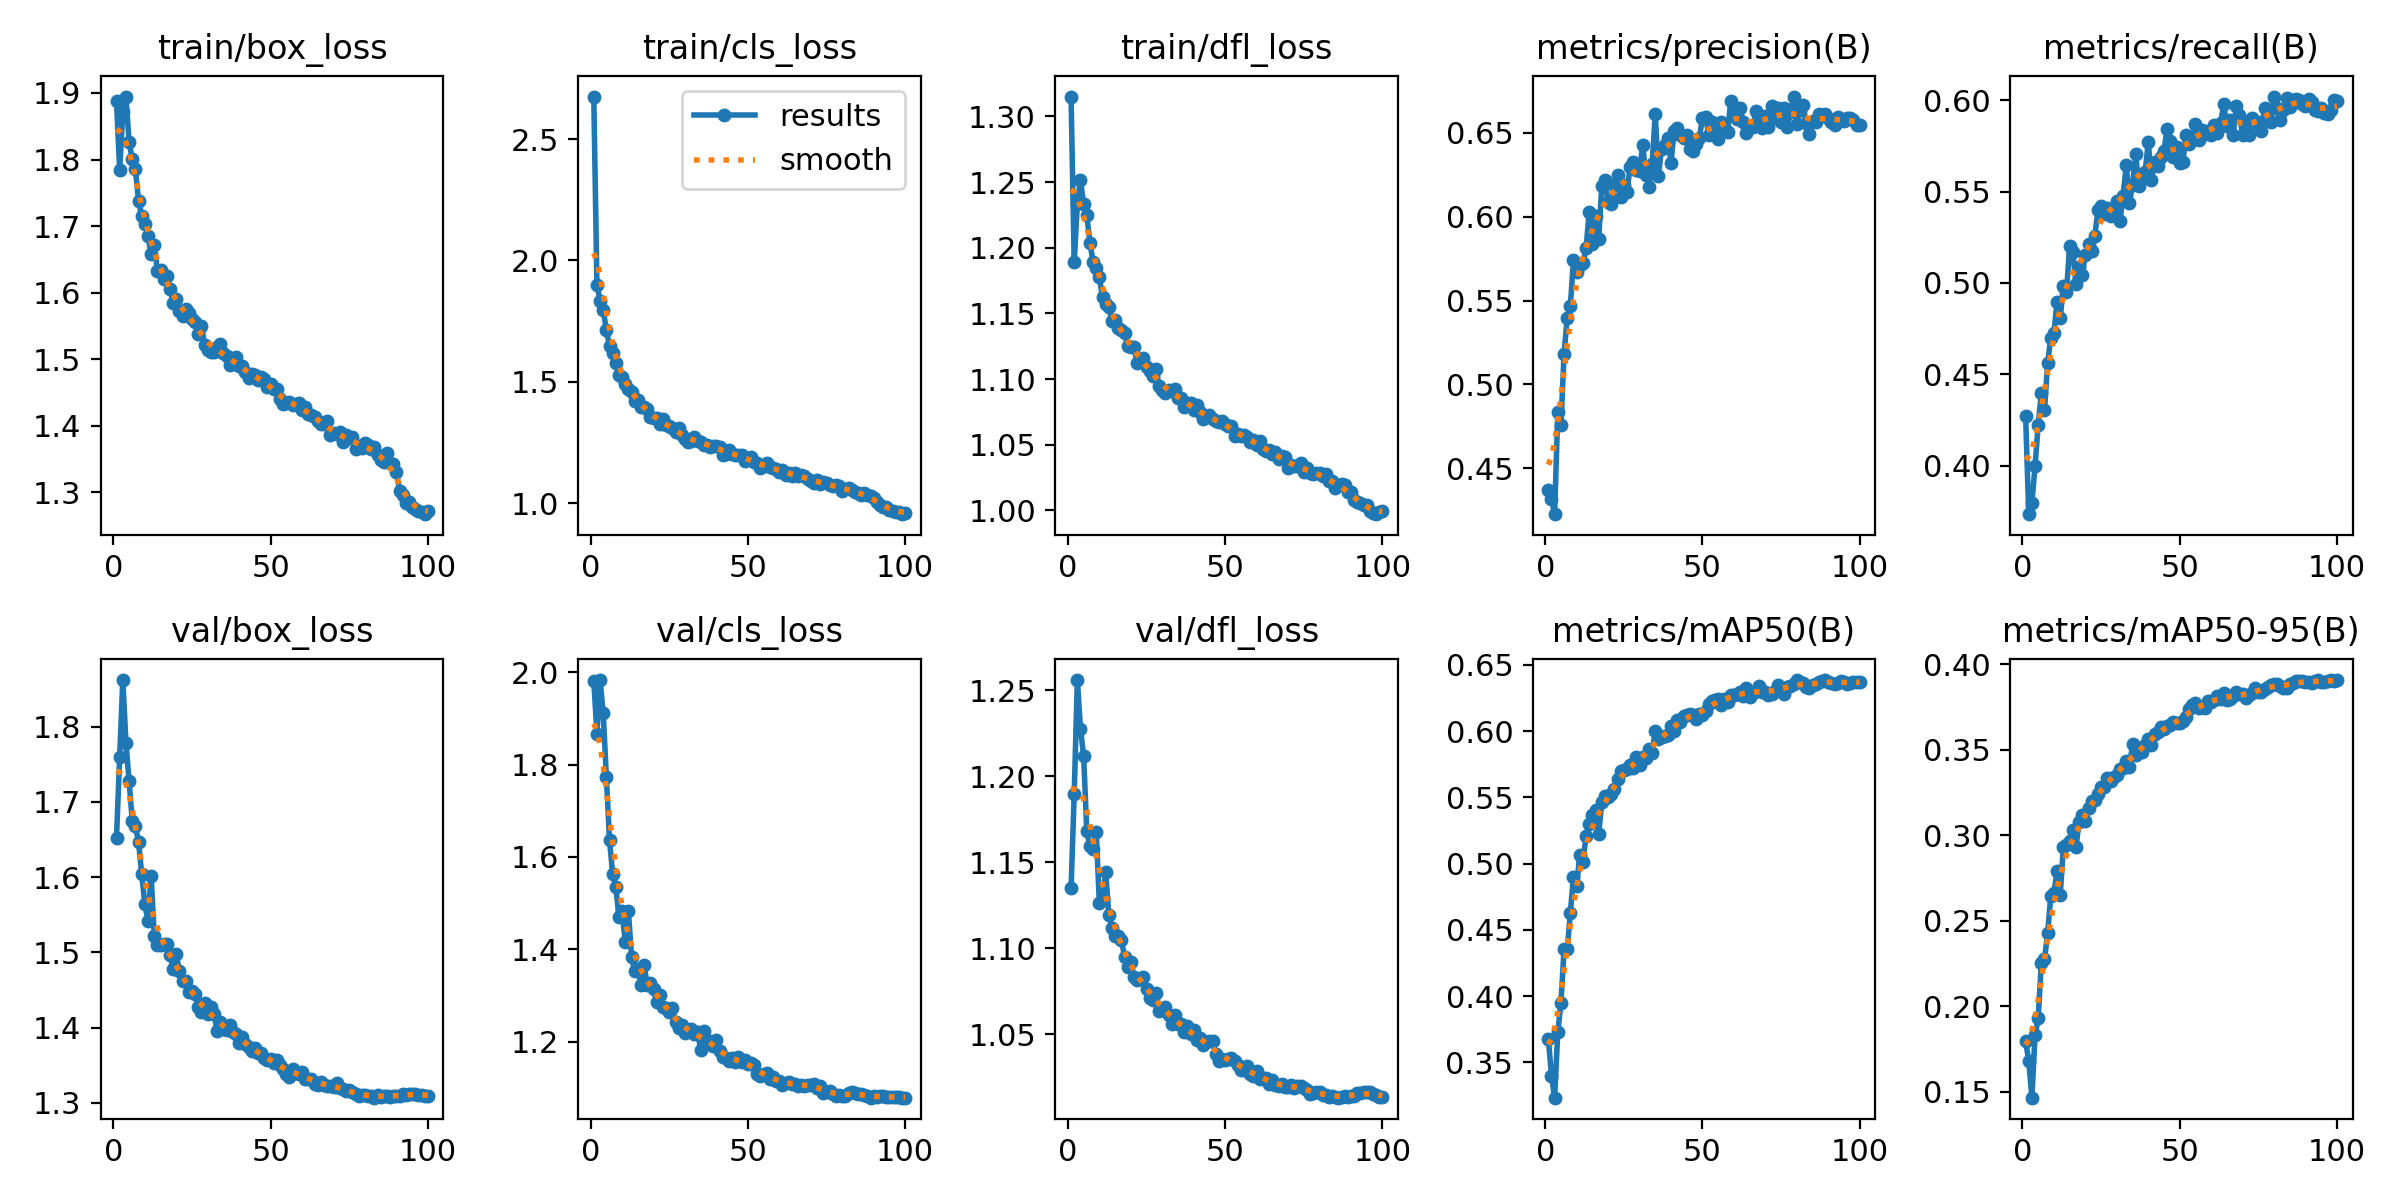

The file beside this chart, header and first rows:
epoch, time, train/box_loss, train/cls_loss, train/dfl_loss, metrics/precision(B), metrics/recall(B), metrics/mAP50(B), metrics/mAP50-95(B), val/box_loss, val/cls_loss, val/dfl_loss, lr/pg0, lr/pg1, lr/pg2
1, 58.54, 1.888, 2.675, 1.315, 0.4369, 0.4274, 0.3677, 0.1794, 1.653, 1.981, 1.135, 0.003326, 0.003326, 0.003326
2, 115.1, 1.784, 1.899, 1.189, 0.4315, 0.3735, 0.3401, 0.1682, 1.759, 1.867, 1.19, 0.006593, 0.006593, 0.006593
3, 169.8, 1.871, 1.834, 1.234, 0.4227, 0.3797, 0.3234, 0.1466, 1.862, 1.983, 1.256, 0.009794, 0.009794, 0.009794
4, 224.3, 1.895, 1.797, 1.251, 0.4835, 0.3997, 0.3727, 0.183, 1.779, 1.912, 1.227, 0.009703, 0.009703, 0.009703
5, 277.8, 1.827, 1.711, 1.233, 0.4756, 0.4225, 0.3945, 0.1929, 1.728, 1.773, 1.212, 0.009604, 0.009604, 0.009604
6, 331.7, 1.801, 1.648, 1.225, 0.5183, 0.4397, 0.4354, 0.2256, 1.675, 1.636, 1.168, 0.009505, 0.009505, 0.009505
7, 384.9, 1.786, 1.616, 1.204, 0.5397, 0.4302, 0.4353, 0.2274, 1.668, 1.563, 1.159, 0.009406, 0.009406, 0.009406
8, 438.7, 1.738, 1.575, 1.189, 0.5468, 0.456, 0.4627, 0.2427, 1.647, 1.535, 1.158, 0.009307, 0.009307, 0.009307
9, 492.5, 1.715, 1.529, 1.185, 0.5744, 0.47, 0.4902, 0.2646, 1.605, 1.47, 1.168, 0.009208, 0.009208, 0.009208
10, 546.3, 1.703, 1.52, 1.178, 0.567, 0.4726, 0.4832, 0.2663, 1.565, 1.482, 1.126, 0.009109, 0.009109, 0.009109
11, 599.9, 1.685, 1.49, 1.162, 0.5709, 0.4898, 0.5065, 0.2791, 1.542, 1.416, 1.128, 0.00901, 0.00901, 0.00901
12, 653.5, 1.658, 1.47, 1.158, 0.5723, 0.4806, 0.5015, 0.2651, 1.602, 1.483, 1.144, 0.008911, 0.008911, 0.008911
13, 707.4, 1.672, 1.458, 1.155, 0.5812, 0.4985, 0.5208, 0.2933, 1.522, 1.384, 1.12, 0.008812, 0.008812, 0.008812
14, 761.1, 1.633, 1.42, 1.144, 0.6031, 0.4951, 0.53, 0.2945, 1.51, 1.352, 1.112, 0.008713, 0.008713, 0.008713
15, 815.1, 1.634, 1.425, 1.145, 0.5837, 0.5204, 0.5367, 0.2965, 1.51, 1.357, 1.107, 0.008614, 0.008614, 0.008614
16, 868.7, 1.62, 1.394, 1.139, 0.6003, 0.5171, 0.5406, 0.3033, 1.512, 1.323, 1.107, 0.008515, 0.008515, 0.008515
17, 922.5, 1.625, 1.396, 1.137, 0.5866, 0.4995, 0.5225, 0.2929, 1.511, 1.366, 1.105, 0.008416, 0.008416, 0.008416
18, 976.4, 1.606, 1.389, 1.135, 0.6185, 0.509, 0.5461, 0.3081, 1.496, 1.322, 1.095, 0.008317, 0.008317, 0.008317
19, 1030, 1.584, 1.356, 1.125, 0.622, 0.5045, 0.5509, 0.3118, 1.478, 1.327, 1.089, 0.008218, 0.008218, 0.008218
20, 1084, 1.591, 1.352, 1.124, 0.6089, 0.5155, 0.5505, 0.3084, 1.497, 1.313, 1.092, 0.008119, 0.008119, 0.008119
21, 1137, 1.572, 1.349, 1.125, 0.6076, 0.5214, 0.5525, 0.3161, 1.475, 1.286, 1.083, 0.00802, 0.00802, 0.00802
22, 1191, 1.566, 1.326, 1.113, 0.6188, 0.5172, 0.5563, 0.3201, 1.462, 1.301, 1.081, 0.007921, 0.007921, 0.007921
23, 1244, 1.576, 1.346, 1.115, 0.6248, 0.5259, 0.5635, 0.3208, 1.462, 1.274, 1.082, 0.007822, 0.007822, 0.007822
24, 1298, 1.57, 1.32, 1.116, 0.6116, 0.5397, 0.5696, 0.3243, 1.447, 1.273, 1.083, 0.007723, 0.007723, 0.007723
25, 1352, 1.56, 1.317, 1.109, 0.6189, 0.5424, 0.571, 0.3285, 1.449, 1.263, 1.076, 0.007624, 0.007624, 0.007624
26, 1406, 1.556, 1.31, 1.106, 0.615, 0.5379, 0.5714, 0.3285, 1.445, 1.273, 1.071, 0.007525, 0.007525, 0.007525
27, 1459, 1.538, 1.291, 1.102, 0.6297, 0.5408, 0.5744, 0.3334, 1.428, 1.242, 1.07, 0.007426, 0.007426, 0.007426
28, 1513, 1.55, 1.309, 1.107, 0.6329, 0.5365, 0.5721, 0.3321, 1.42, 1.229, 1.074, 0.007327, 0.007327, 0.007327
29, 1567, 1.522, 1.278, 1.095, 0.6279, 0.5406, 0.5806, 0.3343, 1.433, 1.237, 1.063, 0.007228, 0.007228, 0.007228
30, 1620, 1.514, 1.264, 1.091, 0.6272, 0.5451, 0.5748, 0.3353, 1.418, 1.219, 1.065, 0.007129, 0.007129, 0.007129
31, 1674, 1.512, 1.251, 1.09, 0.6428, 0.5337, 0.5804, 0.339, 1.427, 1.225, 1.066, 0.00703, 0.00703, 0.00703
32, 1728, 1.511, 1.256, 1.092, 0.6249, 0.5477, 0.58, 0.3395, 1.418, 1.227, 1.061, 0.006931, 0.006931, 0.006931
33, 1782, 1.518, 1.271, 1.091, 0.618, 0.5645, 0.5868, 0.3437, 1.396, 1.217, 1.056, 0.006832, 0.006832, 0.006832
34, 1836, 1.522, 1.255, 1.092, 0.6315, 0.5435, 0.5833, 0.3401, 1.408, 1.22, 1.061, 0.006733, 0.006733, 0.006733
35, 1890, 1.509, 1.253, 1.086, 0.6613, 0.5538, 0.6001, 0.3532, 1.398, 1.182, 1.056, 0.006634, 0.006634, 0.006634
36, 1943, 1.506, 1.241, 1.085, 0.6245, 0.5704, 0.594, 0.3468, 1.397, 1.222, 1.056, 0.006535, 0.006535, 0.006535
37, 1997, 1.492, 1.239, 1.079, 0.6407, 0.5531, 0.5952, 0.3489, 1.403, 1.204, 1.051, 0.006436, 0.006436, 0.006436
38, 2051, 1.497, 1.231, 1.082, 0.6427, 0.5575, 0.5962, 0.3489, 1.394, 1.199, 1.054, 0.006337, 0.006337, 0.006337
39, 2104, 1.503, 1.235, 1.082, 0.647, 0.5608, 0.5968, 0.353, 1.391, 1.191, 1.05, 0.006238, 0.006238, 0.006238
40, 2158, 1.489, 1.233, 1.077, 0.6321, 0.577, 0.6036, 0.3565, 1.38, 1.204, 1.053, 0.006139, 0.006139, 0.006139
41, 2212, 1.489, 1.23, 1.08, 0.6512, 0.5564, 0.5998, 0.3531, 1.388, 1.179, 1.047, 0.00604, 0.00604, 0.00604
42, 2265, 1.481, 1.197, 1.075, 0.6527, 0.5663, 0.6086, 0.3593, 1.379, 1.167, 1.048, 0.005941, 0.005941, 0.005941
43, 2319, 1.472, 1.204, 1.07, 0.6489, 0.5642, 0.6069, 0.3604, 1.374, 1.164, 1.044, 0.005842, 0.005842, 0.005842
44, 2375, 1.479, 1.217, 1.071, 0.6472, 0.5688, 0.611, 0.3633, 1.369, 1.157, 1.046, 0.005743, 0.005743, 0.005743
45, 2425, 1.476, 1.203, 1.073, 0.6486, 0.5725, 0.6123, 0.3623, 1.373, 1.163, 1.046, 0.005644, 0.005644, 0.005644
46, 2473, 1.468, 1.199, 1.069, 0.6403, 0.5844, 0.6131, 0.3641, 1.366, 1.155, 1.046, 0.005545, 0.005545, 0.005545
47, 2520, 1.473, 1.197, 1.068, 0.639, 0.5777, 0.6121, 0.3644, 1.366, 1.166, 1.038, 0.005446, 0.005446, 0.005446
48, 2567, 1.471, 1.197, 1.067, 0.6435, 0.5689, 0.6093, 0.3664, 1.36, 1.156, 1.035, 0.005347, 0.005347, 0.005347
49, 2615, 1.458, 1.171, 1.068, 0.6468, 0.5745, 0.6131, 0.3655, 1.357, 1.159, 1.036, 0.005248, 0.005248, 0.005248
50, 2664, 1.463, 1.182, 1.066, 0.6587, 0.5655, 0.6122, 0.366, 1.358, 1.15, 1.035, 0.005149, 0.005149, 0.005149
51, 2713, 1.455, 1.189, 1.064, 0.6595, 0.566, 0.615, 0.3666, 1.353, 1.153, 1.036, 0.00505, 0.00505, 0.00505
52, 2769, 1.455, 1.168, 1.065, 0.649, 0.5808, 0.6203, 0.3694, 1.357, 1.15, 1.036, 0.004951, 0.004951, 0.004951
53, 2822, 1.44, 1.164, 1.057, 0.6562, 0.5762, 0.623, 0.374, 1.35, 1.129, 1.035, 0.004852, 0.004852, 0.004852
54, 2875, 1.433, 1.144, 1.058, 0.6519, 0.5795, 0.6233, 0.376, 1.345, 1.126, 1.032, 0.004753, 0.004753, 0.004753
55, 2927, 1.435, 1.152, 1.057, 0.6465, 0.5869, 0.6245, 0.3773, 1.339, 1.129, 1.029, 0.004654, 0.004654, 0.004654
56, 2979, 1.436, 1.166, 1.057, 0.6566, 0.5783, 0.6196, 0.3743, 1.335, 1.131, 1.029, 0.004555, 0.004555, 0.004555
57, 3031, 1.432, 1.147, 1.056, 0.6537, 0.5835, 0.6245, 0.3754, 1.345, 1.119, 1.032, 0.004456, 0.004456, 0.004456
58, 3084, 1.433, 1.144, 1.052, 0.6504, 0.5815, 0.622, 0.3743, 1.339, 1.124, 1.027, 0.004357, 0.004357, 0.004357
59, 3136, 1.434, 1.142, 1.053, 0.6689, 0.5833, 0.6272, 0.3789, 1.339, 1.114, 1.025, 0.004258, 0.004258, 0.004258
60, 3188, 1.425, 1.129, 1.05, 0.6637, 0.581, 0.6273, 0.378, 1.34, 1.115, 1.028, 0.004159, 0.004159, 0.004159
... 40 more rows
